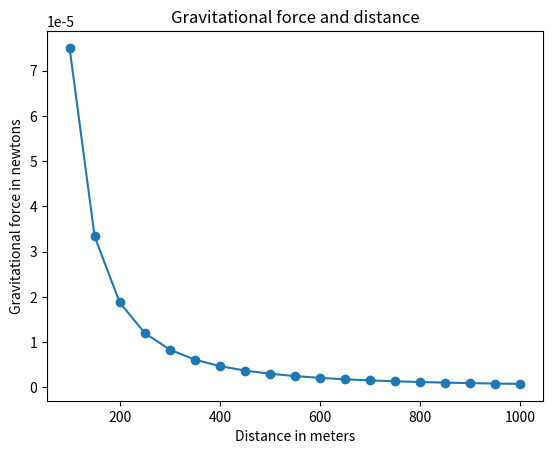

Write the Python code that produced this figure.
# According to Newton's law of universal gravitation, a body of mass m1 attracts 
# another body of mass m2 with an amount of force F accoridng to the Formula
# F = Gm1mm2/r^2
# where r is the distance b/w two bodies and G is the gravitational constant

import matplotlib.pyplot as plt

#Draw the Graph
def draw_graph(x,y):
    plt.plot(x, y, marker='o')
    plt.xlabel('Distance in meters')
    plt.ylabel('Gravitational force in newtons')
    plt.title('Gravitational force and distance')
    plt.show()

def genrate_F_r():
    #Genrate values for r 
    r = range(100, 1001, 50)
    # Empty list to store the calculated values of F
    
    F = []
    
    # Constant G
    G = pow(6.674,pow(10,-11))

    # Two masses 
    m1 = 0.5
    m2 = 1.5

    # Calculate force and add it to the list, F
    for dist in r:
        force = (G * (m1*m2))/pow(dist,2)
        F.append(force)

    # Call the Draw Graph Method
    draw_graph(r,F)

if __name__ == '__main__':
    genrate_F_r()